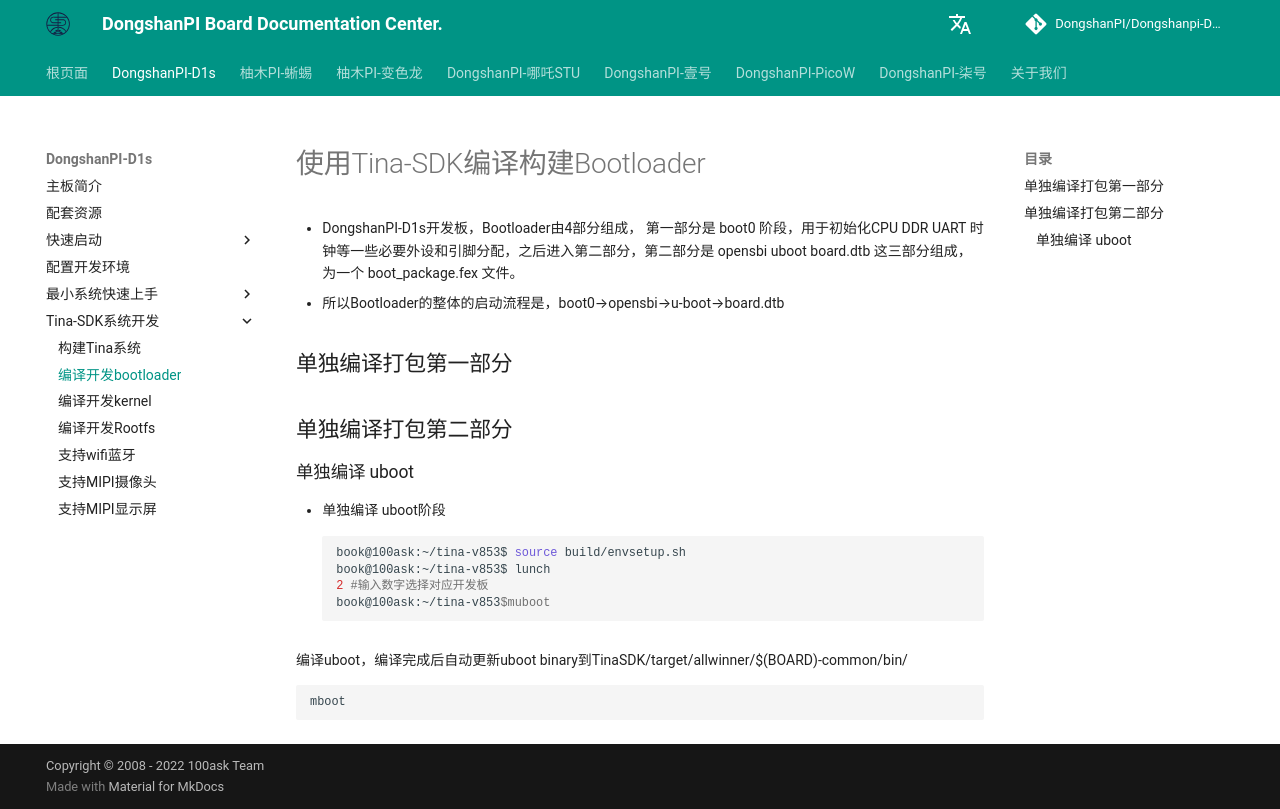

repository: DongshanPI/Dongshanpi-Docs · page: DongshanPI-D1s/08-TinaSDK_BuildBootloader/index.html · generator: mkdocs

# 使用Tina-SDK编译构建Bootloader

* DongshanPI-D1s开发板，Bootloader由4部分组成， 第一部分是 boot0 阶段，用于初始化CPU DDR UART 时钟等一些必要外设和引脚分配，之后进入第二部分，第二部分是 opensbi  uboot  board.dtb 这三部分组成，为一个 boot_package.fex 文件。
* 所以Bootloader的整体的启动流程是，boot0-->opensbi-->u-boot-->board.dtb

## 单独编译打包第一部分


## 单独编译打包第二部分
### 单独编译 uboot

* 单独编译 uboot阶段
``` shell
book@100ask:~/tina-v853$ source build/envsetup.sh
book@100ask:~/tina-v853$ lunch
2 #输入数字选择对应开发板
book@100ask:~/tina-v853$muboot
```

编译uboot，编译完成后自动更新uboot binary到TinaSDK/target/allwinner/$(BOARD)-common/bin/

```shell
mboot
```
